Run: headless pygame with SDL's dummy video driver; simulated clock (each Clock.tick advances the game by its frame time, no real sleeping); random seed 0; keys injected as events and as key.get_pressed() state; no mouse input.
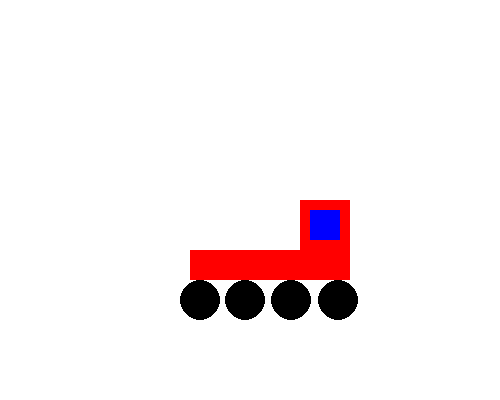
Frame 1 of 4 · flips 1–60 · no input
Frame 2 of 4 · flips 61–180 · tapped SPACE, RETURN · held RIGHT (→), D · screen unchanged from frame 1, image omitted
Frame 3 of 4 · flips 181–300 · held DOWN (↓), S · screen unchanged from frame 2, image omitted
Frame 4 of 4 · flips 301–420 · held LEFT (←), A, UP (↑), W · screen unchanged from frame 3, image omitted

The pygame program that drew these frames:

import pygame
pygame.init()
 
# Define some colors
BLACK = (0, 0, 0)
WHITE = (255, 255, 255)
BLUE = (0, 0, 255)
RED = (255, 0, 0)
 
PI = 3.141592653

screen_size = (500, 400)
screen = pygame.display.set_mode(screen_size)

done = False
clock = pygame.time.Clock()
 
pygame.display.set_caption("Marvin's Lok")
 
while not done:
 
    # Checking for pressing close
    for event in pygame.event.get():
        if event.type == pygame.QUIT:
            done = True
 
    # Clear screen
    screen.fill(WHITE)

    # DRAWING
    # Chassi
    pygame.draw.rect(screen, RED, pygame.Rect(190, 250, 125, 30))

    # Cabin
    pygame.draw.rect(screen, RED, pygame.Rect(300, 200, 50, 80))

    # Window
    pygame.draw.rect(screen, BLUE, pygame.Rect(310, 210, 30, 30))

    # Wheels
    wheels_rad = 20
    x_wheels_origin = 200
    y_wheels_origin = 300

    for i in range(4):
        # Wheels
        pygame.draw.circle(screen, BLACK, (x_wheels_origin, y_wheels_origin), wheels_rad)

        x_wheels_origin = x_wheels_origin + (i + 45)

    pygame.display.flip()
    clock.tick(60)

pygame.quit()
